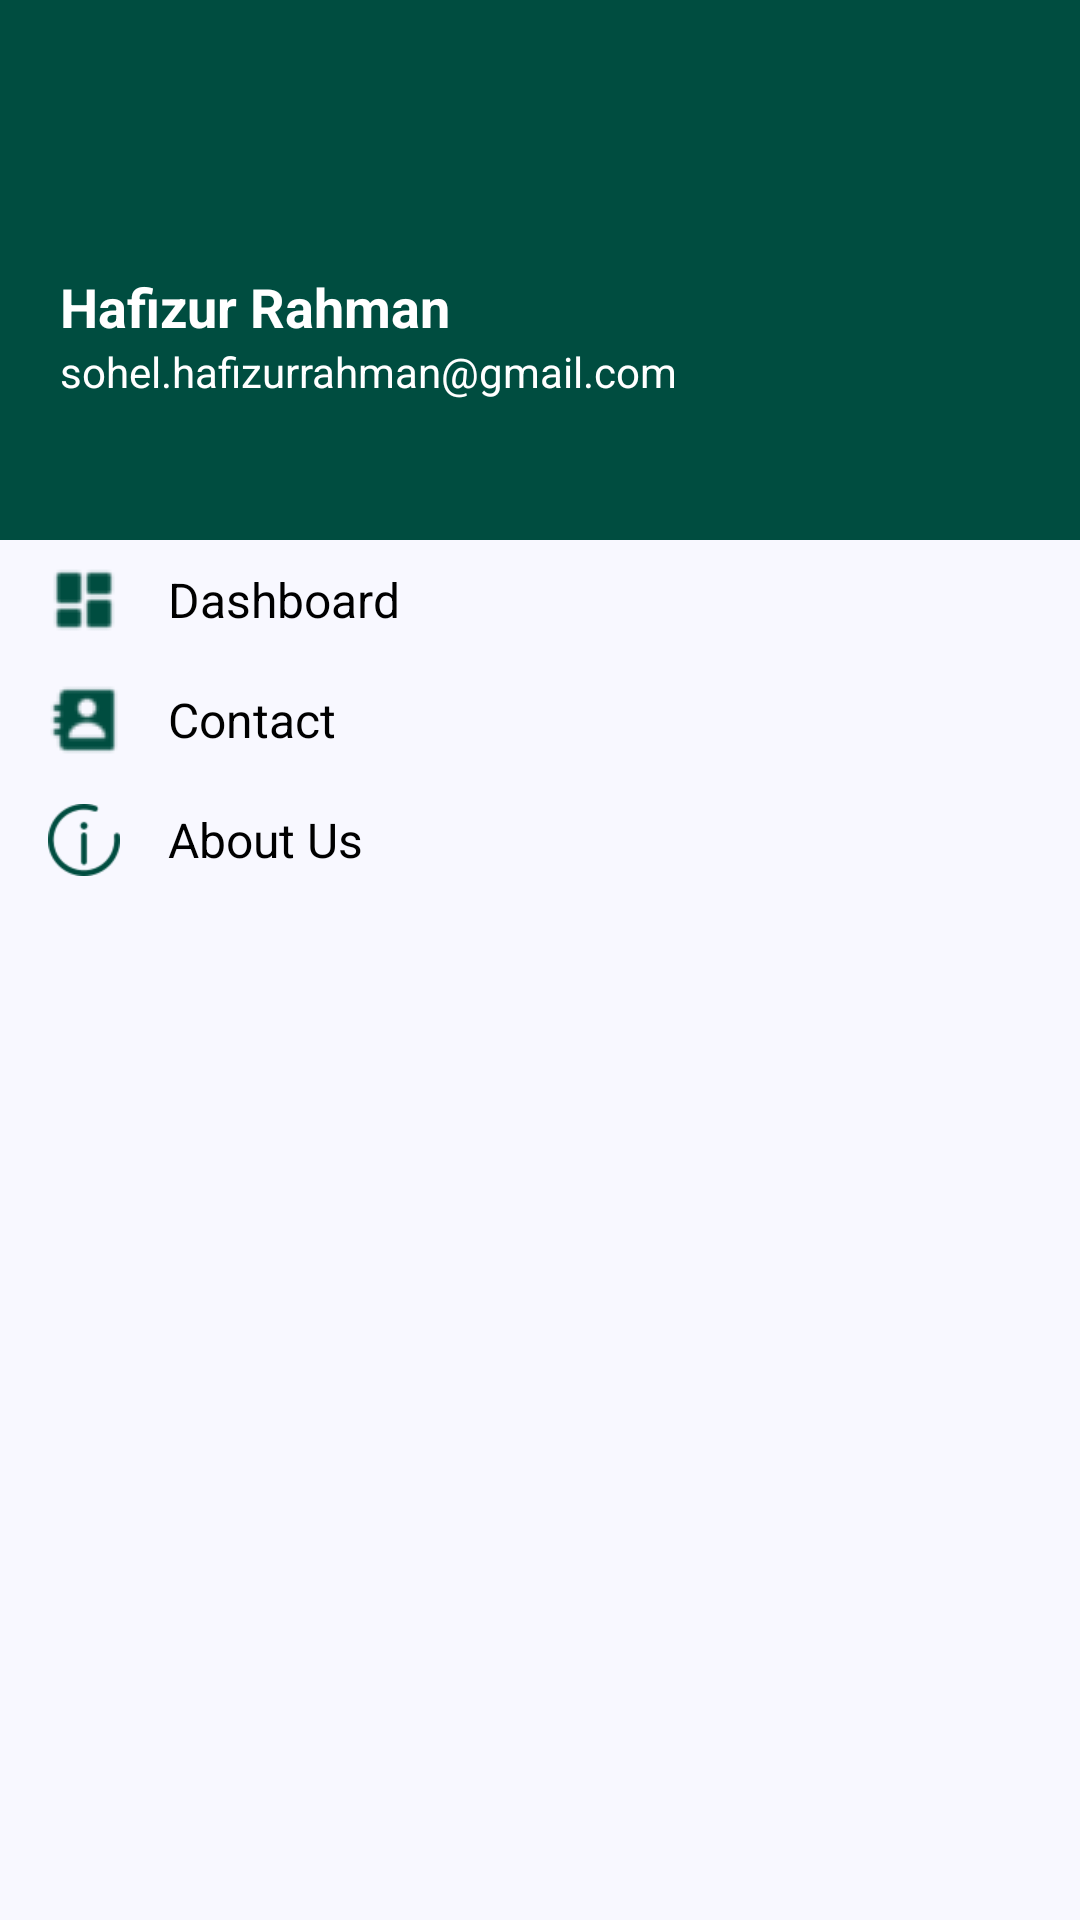

Android layout source for this screen:
<!-- AndroidManifest.xml: application theme Theme.TravelPartner -->
<!-- res/layout/nav_drawer.xml -->
<?xml version="1.0" encoding="utf-8"?>
<LinearLayout
    xmlns:android="http://schemas.android.com/apk/res/android"
    android:layout_width="300dp"
    android:layout_height="match_parent"
    android:orientation="vertical"
    android:background="@color/white">


    <LinearLayout
        android:layout_width="match_parent"
        android:layout_height="180dp"
        android:orientation="vertical"
        android:background="@color/charcoal"
        android:padding="20dp">

        <ImageView
            android:layout_width="60dp"
            android:layout_height="60dp"
            android:src="@drawable/placeholder"
            android:background="@drawable/placeholder"
            android:layout_gravity="start" />

        <TextView
            android:layout_width="match_parent"
            android:layout_height="wrap_content"
            android:layout_marginTop="10dp"
            android:text="Hafizur Rahman"
            android:textColor="@color/white"
            android:textSize="18sp"
            android:textStyle="bold" />

        <TextView
            android:layout_width="match_parent"
            android:layout_height="wrap_content"
            android:text="sohel.hafizurrahman@gmail.com"
            android:textColor="@color/white"
            android:textSize="14sp" />
    </LinearLayout>

    <ScrollView
        android:layout_width="match_parent"
        android:layout_height="match_parent"
        android:background="@color/ghost_white">

        <LinearLayout
            android:layout_width="match_parent"
            android:layout_height="wrap_content"
            android:orientation="vertical">

            <LinearLayout
                android:id="@+id/dashboard_Id"
                android:layout_width="match_parent"
                android:layout_height="wrap_content"
                android:orientation="horizontal"
                android:padding="8dp"
                android:gravity="center_vertical">

                <ImageView
                    android:layout_width="24dp"
                    android:layout_height="24dp"
                    android:src="@drawable/dashboard"
                    android:layout_marginStart="8dp"/>

                <TextView
                    android:layout_width="wrap_content"
                    android:layout_height="wrap_content"
                    android:layout_marginStart="16dp"
                    android:text= "Dashboard"
                    android:textColor="@color/black"
                    android:textSize="16sp" />
            </LinearLayout>

            <LinearLayout
                android:id="@+id/contact_Id"
                android:layout_width="match_parent"
                android:layout_height="wrap_content"
                android:orientation="horizontal"
                android:padding="8dp"
                android:gravity="center_vertical">

                <ImageView
                    android:layout_marginStart="8dp"
                    android:layout_width="24dp"
                    android:layout_height="24dp"
                    android:src="@drawable/contact" />

                <TextView
                    android:layout_width="wrap_content"
                    android:layout_height="wrap_content"
                    android:layout_marginStart="16dp"
                    android:text="Contact"
                    android:textColor="@color/black"
                    android:textSize="16sp" />
            </LinearLayout>


            <LinearLayout
                android:id="@+id/about_Us"
                android:layout_width="match_parent"
                android:layout_height="wrap_content"
                android:orientation="horizontal"
                android:padding="8dp"
                android:gravity="center_vertical">

                <ImageView
                    android:layout_marginStart="8dp"
                    android:layout_width="24dp"
                    android:layout_height="24dp"
                    android:src="@drawable/about_us" />

                <TextView
                    android:layout_width="wrap_content"
                    android:layout_height="wrap_content"
                    android:layout_marginStart="16dp"
                    android:text="About Us"
                    android:textColor="@color/black"
                    android:textSize="16sp" />
            </LinearLayout>


        </LinearLayout>
    </ScrollView>
</LinearLayout>
<!-- resources referenced by this layout -->
<resources>
  <color name="black">#FF000000</color>
  <color name="charcoal">#004D40</color>
  <color name="ghost_white">#F8F8FF</color>
  <color name="white">#FFFFFFFF</color>
  <!-- drawable about_us: png bitmap (drawable, 1192 bytes) -->
  <!-- drawable contact: png bitmap (drawable, 1014 bytes) -->
  <!-- drawable dashboard: png bitmap (drawable, 684 bytes) -->
  <style name="Theme.TravelPartner" parent="Base.Theme.TravelPartner">
          <item name="android:popupMenuStyle">@style/CustomPopupMenu</item>
      </style>
  <style name="Base.Theme.TravelPartner" parent="Theme.Material3.DayNight.NoActionBar">
      </style>
  <style name="CustomPopupMenu" parent="Widget.AppCompat.PopupMenu">
          <item name="android:popupBackground">@drawable/menu_background</item>
      </style>
  <!-- drawable menu_background (drawable) -->
  <?xml version="1.0" encoding="utf-8"?>
  <shape xmlns:android="http://schemas.android.com/apk/res/android">
      <solid android:color="@color/ghost_white" />
      <corners android:radius="8dp" />
  </shape>
</resources>
